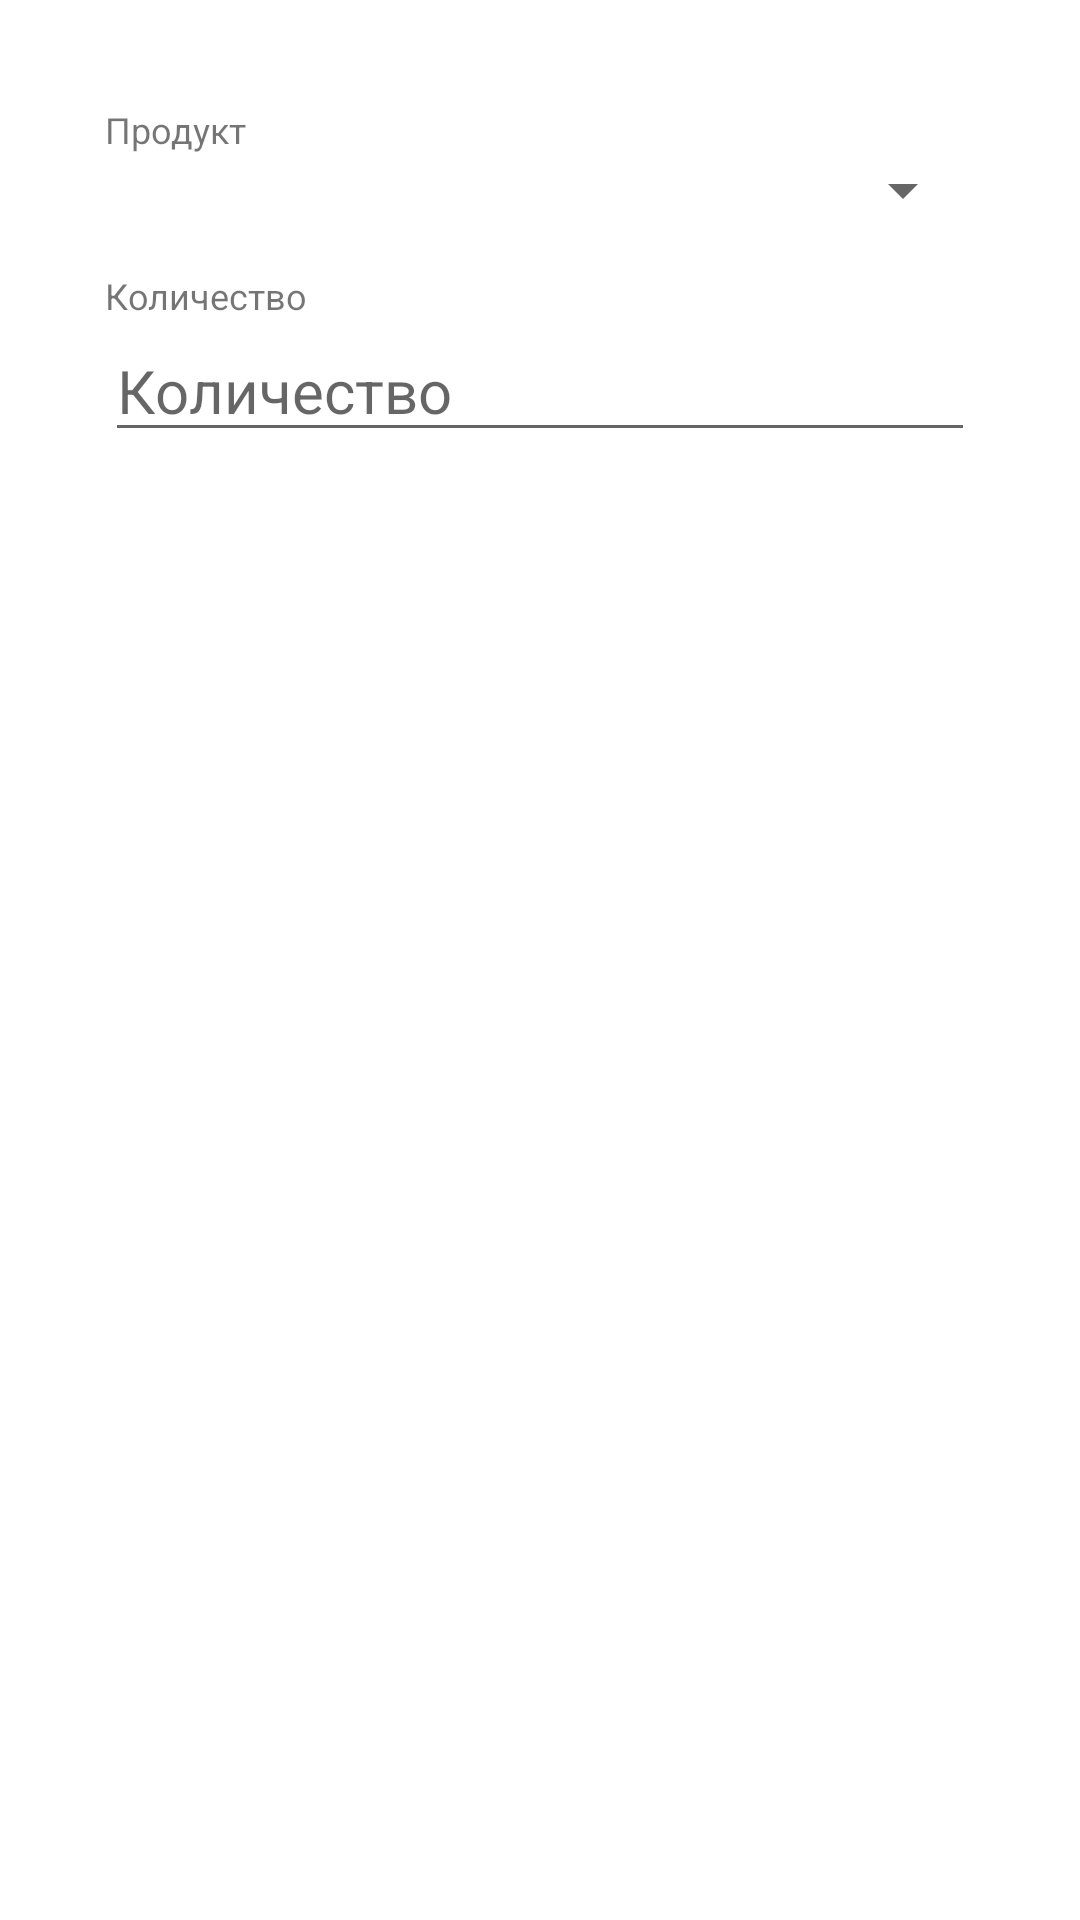

Produce the Android XML layout that renders to this screen, including the resource entries it uses.
<!-- AndroidManifest.xml: application theme Theme.MedEng -->
<!-- res/layout/dialog_shipment.xml -->
<?xml version="1.0" encoding="utf-8"?>
<LinearLayout
    xmlns:android="http://schemas.android.com/apk/res/android" android:layout_width="match_parent"
    android:layout_height="match_parent"
    android:orientation="vertical"
    android:padding="35dp"
    android:paddingBottom="0dp">

    <TextView
        android:layout_width="match_parent"
        android:layout_height="wrap_content"
        android:text="@string/product_label"
        android:textSize="@dimen/edit_text_hint_text" />
    <Spinner
        android:id="@+id/product"
        android:layout_width="match_parent"
        android:layout_height="wrap_content"
        android:layout_marginBottom="@dimen/edit_text_divider"
        android:textSize="@dimen/edit_text_value" />

    <TextView
        android:layout_width="match_parent"
        android:layout_height="wrap_content"
        android:text="@string/count_label"
        android:textSize="@dimen/edit_text_hint_text" />
    <EditText
        android:id="@+id/count"
        android:layout_width="match_parent"
        android:layout_height="wrap_content"
        android:layout_marginBottom="@dimen/edit_text_divider"
        android:autofillHints=""
        android:hint="@string/count_label"
        android:inputType="numberDecimal"
        android:textSize="@dimen/edit_text_value" />

</LinearLayout>
<!-- resources referenced by this layout -->
<resources>
  <dimen name="edit_text_divider">15dp</dimen>
  <dimen name="edit_text_hint_text">12sp</dimen>
  <dimen name="edit_text_value">20sp</dimen>
  <string name="count_label">Количество</string>
  <string name="product_label">Продукт</string>
  <style name="Theme.MedEng" parent="Theme.MaterialComponents.DayNight.DarkActionBar">
          
          <item name="colorPrimary">@color/blue_origin</item>
          <item name="colorPrimaryVariant">@color/blue_dark</item>
          <item name="colorOnPrimary">@color/white</item>
  
          
          <item name="colorSecondary">@color/red_origin</item>
          <item name="colorSecondaryVariant">@color/red_dark</item>
          <item name="colorOnSecondary">@color/white</item>
  
          
          <item name="android:statusBarColor" tools:targetApi="l">?attr/colorPrimaryVariant</item>
          
      </style>
  <color name="blue_origin">#0066ae</color>
  <color name="blue_dark">#004472</color>
  <color name="white">#FFFFFFFF</color>
  <color name="red_origin">#c92223</color>
  <color name="red_dark">#991A1C</color>
</resources>
